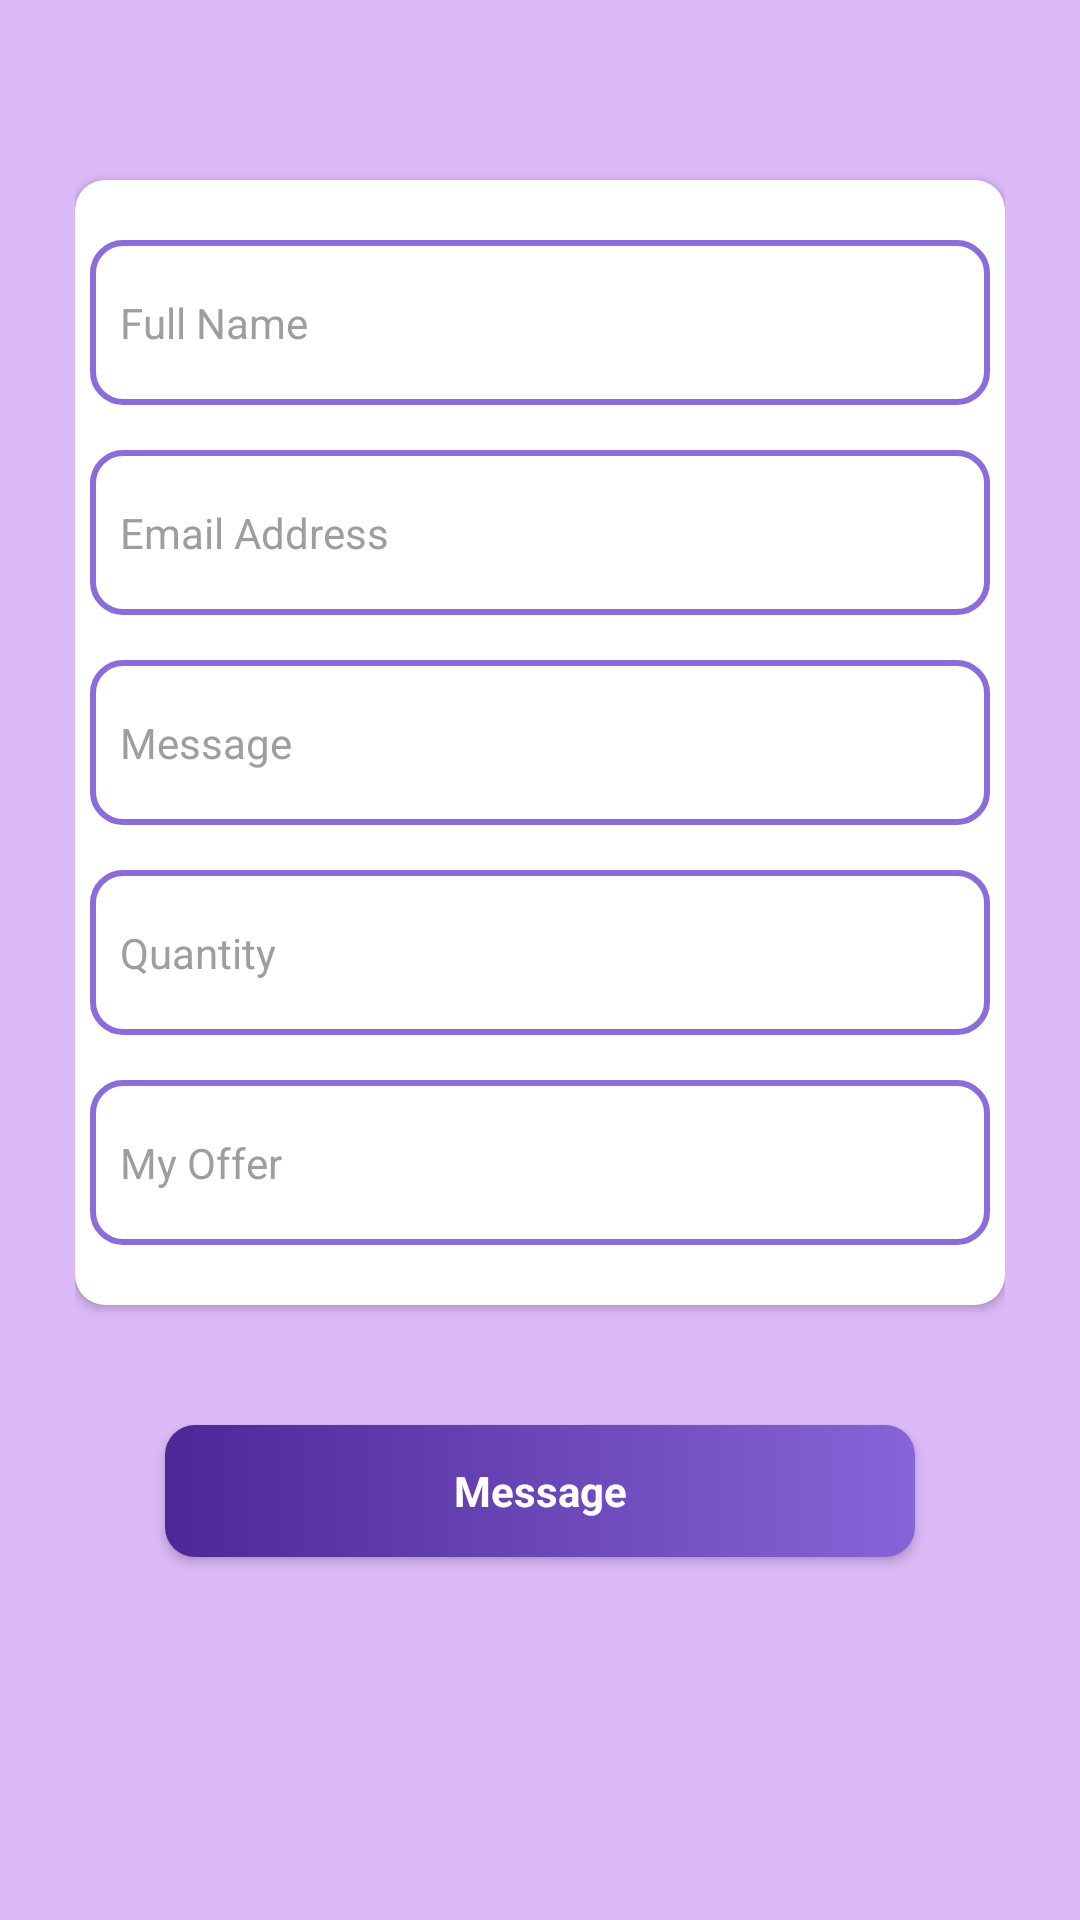

Produce the Android XML layout that renders to this screen, including the resource entries it uses.
<!-- AndroidManifest.xml: application theme AppTheme -->
<!-- res/layout/fragment_message.xml -->
<?xml version="1.0" encoding="utf-8"?>
<android.support.constraint.ConstraintLayout xmlns:android="http://schemas.android.com/apk/res/android"
    xmlns:app="http://schemas.android.com/apk/res-auto"
    xmlns:tools="http://schemas.android.com/tools"
    android:layout_width="match_parent"
    android:layout_height="match_parent"
    android:background="#DBB8F7"
    tools:context=".fragment.MessageFragment">

    <ScrollView
        android:layout_width="match_parent"
        android:layout_height="match_parent"
        android:layout_marginBottom="8dp"
        android:layout_marginEnd="25dp"
        android:layout_marginRight="25dp"
        android:layout_marginStart="25dp"
        app:layout_constraintBottom_toBottomOf="parent"
        app:layout_constraintEnd_toEndOf="parent"
        app:layout_constraintStart_toStartOf="parent"
        app:layout_constraintTop_toTopOf="parent">

        <LinearLayout
            android:layout_width="match_parent"
            android:layout_height="wrap_content"
            android:orientation="vertical">

            <android.support.v7.widget.CardView
                android:id="@+id/transfer_dashboard"
                android:layout_width="match_parent"
                android:layout_height="match_parent"
                android:layout_marginTop="60dp"
                app:cardBackgroundColor="#FFFFFF"
                app:cardCornerRadius="10dp"
                app:layout_constraintBottom_toBottomOf="parent"
                app:layout_constraintEnd_toEndOf="parent"
                app:layout_constraintStart_toStartOf="parent"
                app:layout_constraintTop_toTopOf="parent">

                <LinearLayout
                    android:id="@+id/relative_layout"
                    android:layout_width="match_parent"
                    android:layout_height="match_parent"
                    android:gravity="center"
                    android:orientation="vertical">

                    <EditText
                        android:layout_width="300dp"
                        android:layout_height="55dp"
                        android:layout_marginEnd="25dp"
                        android:layout_marginStart="25dp"
                        android:layout_marginTop="20dp"
                        android:background="@drawable/loginbackground"
                        android:hint="Full Name"
                        android:maxLines="1"
                        android:padding="10dp"
                        android:singleLine="true"
                        android:textColor="#424242"
                        android:textColorHint="#9E9E9E"
                        android:textCursorDrawable="@null"
                        android:textSize="14sp"
                        app:fontFamily="@font/ubuntu" />

                    <EditText
                        android:layout_width="300dp"
                        android:layout_height="55dp"
                        android:layout_marginEnd="25dp"
                        android:layout_marginStart="25dp"
                        android:layout_marginTop="15dp"
                        android:background="@drawable/loginbackground"
                        android:hint="Email Address"
                        android:maxLines="1"
                        android:padding="10dp"
                        android:singleLine="true"
                        android:textColor="#424242"
                        android:textColorHint="#9E9E9E"
                        android:textCursorDrawable="@null"
                        android:textSize="14sp"
                        app:fontFamily="@font/ubuntu" />

                    <EditText
                        android:layout_width="300dp"
                        android:layout_height="55dp"
                        android:layout_marginEnd="25dp"
                        android:layout_marginStart="25dp"
                        android:layout_marginTop="15dp"
                        android:background="@drawable/loginbackground"
                        android:hint="Message"
                        android:maxLines="3"
                        android:padding="10dp"
                        android:singleLine="false"
                        android:textColor="#424242"
                        android:textColorHint="#9E9E9E"
                        android:textCursorDrawable="@null"
                        android:textSize="14sp"
                        app:fontFamily="@font/ubuntu" />

                    <EditText
                        android:layout_width="300dp"
                        android:layout_height="55dp"
                        android:layout_marginEnd="25dp"
                        android:layout_marginStart="25dp"
                        android:layout_marginTop="15dp"
                        android:background="@drawable/loginbackground"
                        android:hint="Quantity"
                        android:maxLines="1"
                        android:padding="10dp"
                        android:singleLine="true"
                        android:textColor="#424242"
                        android:textColorHint="#9E9E9E"
                        android:textCursorDrawable="@null"
                        android:textSize="14sp"
                        app:fontFamily="@font/ubuntu" />

                    <EditText
                        android:layout_width="300dp"
                        android:layout_height="55dp"
                        android:layout_marginBottom="20dp"
                        android:layout_marginEnd="25dp"
                        android:layout_marginStart="25dp"
                        android:layout_marginTop="15dp"
                        android:background="@drawable/loginbackground"
                        android:hint="My Offer"
                        android:maxLines="1"
                        android:padding="10dp"
                        android:singleLine="true"
                        android:textColor="#424242"
                        android:textColorHint="#9E9E9E"
                        android:textCursorDrawable="@null"
                        android:textSize="14sp"
                        app:fontFamily="@font/ubuntu" />
                </LinearLayout>
            </android.support.v7.widget.CardView>

            <Button
                android:id="@+id/btn_message"
                android:layout_width="250dp"
                android:layout_height="44dp"
                android:layout_gravity="center"
                android:layout_marginBottom="40dp"
                android:layout_marginEnd="8dp"
                android:layout_marginLeft="8dp"
                android:layout_marginRight="8dp"
                android:layout_marginStart="8dp"
                android:layout_marginTop="40dp"
                android:background="@drawable/slide_gradient_colour"
                android:text="Message"
                android:textAllCaps="false"
                android:textColor="#FFFFFF"
                android:textSize="14sp"
                android:textStyle="bold"
                app:fontFamily="@font/ubuntu"
                app:layout_constraintBottom_toBottomOf="parent"
                app:layout_constraintEnd_toEndOf="parent"
                app:layout_constraintStart_toStartOf="parent"
                app:layout_constraintTop_toBottomOf="@+id/transfer_dashboard" />
        </LinearLayout>
    </ScrollView>
</android.support.constraint.ConstraintLayout>
<!-- resources referenced by this layout -->
<resources>
  <!-- drawable loginbackground (drawable) -->
  <?xml version="1.0" encoding="utf-8"?>
  <shape xmlns:android="http://schemas.android.com/apk/res/android">
      <corners android:radius="10dp"/>
      <stroke android:color="#8C6BDB"
          android:width="2dp"/>
  
  </shape>
  <!-- drawable slide_gradient_colour (drawable) -->
  <?xml version="1.0" encoding="utf-8"?>
  <shape xmlns:android="http://schemas.android.com/apk/res/android"
      android:shape="rectangle">
  
      <corners android:radius="10dp"/>
      
      <gradient
          android:startColor="#4E2796"
          android:endColor="#8665D8"
          android:angle="360" />
  </shape>
  
  
  
  
  
  
  
  <style name="AppTheme" parent="Theme.AppCompat.NoActionBar">
          
          <item name="colorPrimary">@color/colorPrimary</item>
          <item name="colorPrimaryDark">@color/colorPrimaryDark</item>
          <item name="colorAccent">@color/colorAccent</item>
      </style>
  <color name="colorPrimary">#4E2796</color>
  <color name="colorPrimaryDark">#303F9F</color>
  <color name="colorAccent">#FF4081</color>
</resources>
